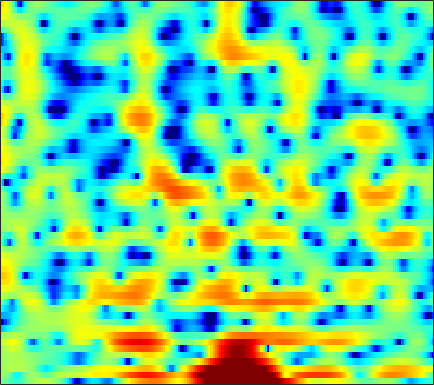

The table this chart was drawn from, first rows:
-0.15413, -0.47296, -0.99101, -1.5785, -2.0251, -2.5538, -2.9226, -3.0288, -2.8704, -2.3989, -1.7325, -1.1741, -0.42662, 0.25336, 0.68729, 1.1813, 1.5845, 1.825, 2.0512, 2.1425, 2.1178, 2.0475, 1.8661, 1.5796
0.7181, 0.704, 0.3626, -0.3574, -1.138, -2.445, -3.782, -4.451, -4.389, -3.348, -1.972, -1.036, -0.06857, 0.5615, 0.8216, 0.8904, 0.6656, 0.3502, -0.1904, -0.711, -1.021, -1.026, -0.7117, -0.1469
0.5225, 0.924, 1.32, 1.581, 1.704, 1.791, 1.826, 1.825, 1.801, 1.75, 1.653, 1.529, 1.275, 0.8957, 0.5042, -0.1816, -1.074, -1.865, -3.046, -4.23, -5.095, -5.295, -4.876, -3.951
0.5518, 0.8117, 1.097, 1.318, 1.443, 1.562, 1.627, 1.645, 1.627, 1.565, 1.446, 1.318, 1.103, 0.8411, 0.6181, 0.2931, -0.04723, -0.3037, -0.6345, -0.9488, -1.229, -1.418, -1.646, -1.856
0.7854, 1.007, 1.274, 1.49, 1.609, 1.702, 1.714, 1.672, 1.556, 1.379, 1.148, 0.948, 0.661, 0.3663, 0.1484, -0.1245, -0.3672, -0.5259, -0.7058, -0.8585, -0.9954, -1.095, -1.243, -1.421
0.03531, 0.89, 1.788, 2.422, 2.732, 2.932, 2.897, 2.713, 2.265, 1.596, 0.7239, -0.04871, -1.176, -2.273, -2.926, -3.389, -3.325, -3.023, -2.485, -1.969, -1.584, -1.389, -1.254, -1.238
1.583, 2.402, 3.248, 3.836, 4.109, 4.258, 4.162, 3.905, 3.28, 2.304, 0.9025, -0.5176, -3.048, -6.542, -9.763, -11.41, -7.999, -5.61, -3.419, -2.139, -1.587, -1.586, -2.104, -3.263
0.2943, 0.4819, 0.795, 1.132, 1.364, 1.609, 1.772, 1.822, 1.765, 1.563, 1.225, 0.9, 0.4381, 0.02891, -0.1993, -0.3565, -0.359, -0.296, -0.1883, -0.1522, -0.2795, -0.515, -1.048, -1.821
-7.132, -6.745, -5.775, -4.617, -3.763, -2.736, -1.876, -1.334, -0.7351, -0.2642, 0.0951, 0.3013, 0.5035, 0.6504, 0.7446, 0.8568, 0.949, 1, 1.038, 1.037, 1.006, 0.9647, 0.8914, 0.8035
-20.57, -15.9, -11.68, -8.896, -7.317, -5.618, -4.271, -3.43, -2.475, -1.671, -0.9886, -0.537, -0.02557, 0.382, 0.6326, 0.9036, 1.113, 1.237, 1.357, 1.429, 1.475, 1.496, 1.522, 1.555
-7.679, -7.717, -7.455, -6.94, -6.46, -5.688, -4.788, -4.068, -3.082, -2.127, -1.259, -0.6695, 0.02253, 0.5899, 0.9272, 1.256, 1.462, 1.553, 1.601, 1.585, 1.516, 1.441, 1.346, 1.291
-3.744, -4.535, -5.722, -6.97, -7.798, -8.197, -7.22, -5.835, -3.804, -1.956, -0.4355, 0.4736, 1.405, 2.079, 2.424, 2.684, 2.725, 2.621, 2.329, 1.893, 1.344, 0.893, 0.2971, -0.1915
-0.1143, -0.9943, -2.718, -5.188, -7.557, -10.09, -7.915, -5.104, -2.037, 0.1547, 1.763, 2.666, 3.501, 3.976, 4.12, 4.074, 3.766, 3.337, 2.484, 1.296, -0.2653, -1.706, -4.114, -7.059
1.977, 1.88, 1.541, 1.155, 0.9579, 0.8198, 0.8985, 1.127, 1.581, 2.051, 2.408, 2.601, 2.759, 2.736, 2.573, 2.158, 1.502, 0.8501, -0.2769, -1.752, -3.59, -5.215, -7.715, -10.39
3.61, 3.777, 3.841, 3.704, 3.524, 3.226, 2.859, 2.55, 2.098, 1.688, 1.286, 0.9711, 0.5949, 0.2445, -0.02497, -0.5255, -1.24, -1.898, -3.005, -4.447, -6.255, -7.734, -9.629, -11.21
5.659, 5.737, 5.658, 5.327, 4.892, 4.11, 3.086, 2.128, 0.5825, -1.185, -2.88, -3.846, -4.399, -4.147, -3.753, -3.326, -3.255, -3.529, -4.296, -5.546, -7.425, -9.417, -13.22, -19.41
6.525, 6.456, 6.137, 5.613, 5.041, 3.978, 2.54, 1.166, -1.234, -4.675, -9.769, -15.63, -14.98, -9.207, -6.873, -5.063, -4.125, -3.929, -4.143, -4.746, -5.651, -6.565, -7.747, -8.668
5.776, 5.659, 5.318, 4.843, 4.382, 3.579, 2.584, 1.738, 0.4781, -0.9093, -2.13, -2.805, -3.336, -3.385, -3.254, -3.12, -3.115, -3.208, -3.529, -4.113, -4.818, -5.448, -6.401, -7.434
4.656, 4.542, 4.337, 3.991, 3.686, 3.237, 2.716, 2.278, 1.706, 1.123, 0.5385, 0.1718, -0.2624, -0.6744, -0.9442, -1.285, -1.714, -2.057, -2.609, -3.327, -4.24, -5.038, -6.427, -8.198
3.449, 3.264, 3.048, 2.783, 2.595, 2.401, 2.23, 2.084, 1.9, 1.728, 1.463, 1.228, 0.9099, 0.53, 0.2186, -0.1851, -0.6034, -0.9751, -1.49, -2.042, -2.756, -3.366, -4.282, -5.446
1.634, 1.098, 0.3355, -0.0883, -0.1769, 0.01882, 0.4961, 0.9285, 1.348, 1.595, 1.667, 1.542, 1.217, 0.7907, 0.391, -0.1695, -0.6008, -0.8641, -1.087, -1.176, -1.221, -1.28, -1.342, -1.483
-0.8818, -2.391, -5.69, -10.44, -11.63, -6.693, -2.798, -0.8296, 0.8519, 1.639, 1.893, 1.733, 1, -0.1762, -1.347, -3.164, -4.568, -4.71, -3.898, -2.686, -1.481, -0.7801, -0.1078, 0.4802
-1.152, -1.398, -2.389, -3.319, -3.171, -1.978, -0.1892, 0.9159, 1.986, 2.592, 2.53, 2.157, 1.06, -0.8664, -2.889, -7.091, -13.23, -13.4, -7.999, -4.713, -3.022, -2.238, -1.711, -1.359
0.03552, 0.4741, 0.901, 1.196, 1.447, 1.823, 2.23, 2.524, 2.746, 2.825, 2.648, 2.301, 1.667, 0.7299, -0.07158, -1.133, -2.101, -2.472, -2.822, -3.047, -3.525, -4.269, -5.854, -8.939
0.9101, 1.045, 1.286, 1.497, 1.579, 1.742, 1.838, 1.922, 1.999, 1.935, 1.854, 1.693, 1.428, 1.057, 0.69, 0.2335, -0.3024, -0.6943, -1.294, -2, -2.797, -3.597, -4.838, -6.274
1, 0.9416, 0.803, 0.6845, 0.5968, 0.5168, 0.4827, 0.4675, 0.5559, 0.6295, 0.7206, 0.7932, 0.7857, 0.7653, 0.6744, 0.4959, 0.2591, -0.01154, -0.3505, -0.7885, -1.24, -1.573, -2.005, -2.207
0.9688, 0.6505, 0.05782, -0.6123, -1.047, -1.61, -1.877, -1.886, -1.679, -1.114, -0.5518, -0.1187, 0.382, 0.7322, 0.9429, 1.018, 0.9764, 0.8626, 0.6044, 0.2958, -0.08098, -0.3108, -0.5474, -0.662
1.582, 0.7458, -0.5463, -2.27, -3.881, -6.294, -8.393, -8.379, -6.375, -3.963, -1.837, -0.6454, 0.6492, 1.511, 1.929, 2.252, 2.253, 2.123, 1.654, 1.024, 0.2566, -0.3427, -0.9456, -1.25
2.226, 1.021, -0.5402, -2.667, -4.518, -7.592, -10.77, -10.78, -7.37, -3.952, -1.407, 0.07172, 1.535, 2.609, 3.068, 3.472, 3.43, 3.144, 2.369, 1.044, -0.9672, -3.219, -7.326, -10.51
0.1744, -1.364, -3.227, -4.343, -4.729, -4.82, -4.589, -4.015, -3.174, -1.979, -0.8133, 0.08989, 1.137, 2.012, 2.547, 2.977, 3.148, 2.989, 2.541, 1.511, 0.06475, -1.365, -3.238, -4.306
-3.51, -7.77, -19.55, -15.26, -10.14, -6.927, -5.265, -4.682, -3.932, -3.631, -2.987, -2.431, -1.383, -0.2966, 0.5646, 1.454, 2.105, 2.42, 2.536, 2.449, 2.163, 1.923, 1.593, 1.483
0.6117, -0.9763, -2.967, -3.744, -3.92, -3.85, -4.107, -4.725, -6.258, -8.715, -11.44, -11.03, -7.523, -4.051, -2.216, -0.3423, 0.8605, 1.514, 1.996, 2.3, 2.369, 2.37, 2.292, 2.286
4.488, 3.772, 2.674, 1.763, 1.027, 0.07765, -1.099, -2.164, -4.04, -6.413, -8.309, -8.282, -6.085, -3.712, -2.232, -0.8676, 0.04521, 0.4424, 0.6652, 0.6067, 0.3695, 0.1431, -0.09817, -0.2562
5.443, 4.975, 4.314, 3.568, 3.012, 2.205, 1.352, 0.7618, -0.09317, -0.7312, -1.182, -1.302, -1.208, -0.9679, -0.7673, -0.6207, -0.6741, -0.9873, -1.596, -2.732, -4.169, -5.462, -6.956, -7.684
5.066, 4.721, 4.262, 3.709, 3.28, 2.702, 2.147, 1.769, 1.321, 0.9853, 0.6944, 0.5503, 0.3562, 0.1913, -0.01939, -0.3647, -0.9891, -1.635, -2.907, -4.704, -7.345, -10.31, -16.64, -23.16
4.466, 4.149, 3.587, 2.985, 2.509, 1.938, 1.488, 1.196, 1.015, 0.8854, 0.8914, 0.9051, 0.9195, 0.8675, 0.7564, 0.4576, -0.0442, -0.5294, -1.456, -2.573, -3.948, -5.004, -6.269, -7.046
4.015, 3.465, 2.438, 1.236, 0.3159, -0.8166, -1.543, -1.713, -1.491, -0.9214, -0.2123, 0.2848, 0.8828, 1.298, 1.525, 1.621, 1.564, 1.368, 0.9943, 0.4493, -0.1968, -0.6875, -1.394, -1.974
3.795, 2.775, 0.928, -1.578, -4.113, -8.435, -13.01, -11.98, -8.117, -4.966, -2.756, -1.408, -0.0156, 1.073, 1.66, 2.244, 2.553, 2.609, 2.53, 2.251, 1.863, 1.49, 0.9573, 0.366
4.419, 3.238, 1.246, -1.393, -3.777, -7.335, -10.17, -10.57, -9.245, -7.207, -4.847, -3.217, -1.211, 0.3529, 1.251, 2.108, 2.562, 2.731, 2.657, 2.376, 1.911, 1.466, 0.8569, 0.1692
6.176, 5.167, 3.592, 1.551, -0.1862, -2.93, -6.383, -9.602, -16, -13.97, -7.661, -4.557, -1.556, 0.3876, 1.429, 2.232, 2.559, 2.554, 2.135, 1.423, 0.4552, -0.4124, -1.586, -2.666
6.65, 5.954, 4.827, 3.454, 2.235, 0.4415, -1.664, -3.162, -4.629, -4.508, -2.955, -1.543, -0.003138, 1.146, 1.678, 1.937, 1.755, 1.251, 0.1761, -1.418, -3.577, -5.525, -8.483, -11.12
5.061, 4.697, 4.035, 3.333, 2.793, 2.055, 1.413, 1.061, 0.721, 0.7211, 0.9406, 1.165, 1.467, 1.633, 1.557, 1.239, 0.507, -0.3507, -1.918, -4.124, -7.231, -10.26, -16.25, -26.36
2.907, 2.612, 2.24, 1.939, 1.813, 1.735, 1.803, 1.878, 2.061, 2.266, 2.441, 2.529, 2.567, 2.417, 2.184, 1.648, 0.81, -0.007866, -1.387, -3.183, -5.299, -7.042, -9.513, -11.71
-0.1035, -0.8725, -1.601, -1.808, -1.538, -0.6804, 0.3299, 1.07, 1.969, 2.646, 3.142, 3.393, 3.528, 3.458, 3.281, 2.818, 2.151, 1.51, 0.4602, -0.7619, -2.109, -3.164, -4.559, -5.856
-3.882, -6.446, -11.96, -16.04, -10.6, -5.349, -2.125, -0.3839, 1.285, 2.491, 3.318, 3.726, 4.026, 4.089, 3.968, 3.633, 3.101, 2.581, 1.726, 0.7748, -0.2851, -1.138, -2.272, -3.395
-3.09, -4.374, -5.947, -6.313, -5.464, -3.468, -1.429, -0.1481, 1.295, 2.406, 3.187, 3.584, 3.894, 3.943, 3.818, 3.482, 2.937, 2.411, 1.597, 0.6437, -0.4021, -1.245, -2.4, -3.623
-1.058, -1.398, -1.717, -1.651, -1.343, -0.6558, 0.2247, 0.9547, 1.873, 2.639, 3.228, 3.531, 3.713, 3.638, 3.435, 2.936, 2.219, 1.548, 0.5423, -0.6054, -1.83, -2.751, -4.037, -5.351
-0.6663, -1.053, -1.364, -1.34, -1.026, -0.3305, 0.6182, 1.403, 2.364, 3.187, 3.795, 4.068, 4.171, 3.976, 3.622, 2.854, 1.773, 0.7797, -0.7966, -2.503, -4.18, -5.285, -6.572, -7.65
-2.138, -3.432, -5.146, -6.05, -5.331, -3.149, -0.6889, 0.8952, 2.619, 3.914, 4.777, 5.145, 5.29, 5.038, 4.571, 3.543, 2.001, 0.4887, -2.204, -5.795, -10.12, -12.57, -12.17, -10.5
-4.407, -6.413, -10.24, -15.06, -12.23, -6.203, -2.165, 0.0412, 2.267, 3.81, 4.812, 5.258, 5.483, 5.277, 4.822, 3.833, 2.379, 0.9048, -1.646, -4.947, -8.865, -10.87, -10.47, -8.768
-6.313, -6.482, -6.35, -5.667, -4.68, -2.973, -1.074, 0.2896, 1.807, 2.998, 3.831, 4.228, 4.429, 4.286, 3.961, 3.267, 2.292, 1.398, 0.05432, -1.324, -2.574, -3.316, -3.964, -4.306
-12.81, -10.71, -7.792, -5.293, -3.684, -1.788, -0.1848, 0.8108, 1.946, 2.812, 3.397, 3.641, 3.73, 3.564, 3.3, 2.761, 2.038, 1.434, 0.6076, -0.2164, -0.9513, -1.45, -1.975, -2.398
-13.13, -10.27, -6.531, -3.714, -2.097, -0.3501, 0.9898, 1.799, 2.631, 3.185, 3.486, 3.546, 3.433, 3.093, 2.7, 2.007, 1.183, 0.5135, -0.3514, -1.098, -1.646, -1.904, -2.092, -2.189
-2.644, -2.027, -1.043, 0.03307, 0.7796, 1.653, 2.37, 2.8, 3.181, 3.38, 3.384, 3.264, 2.897, 2.278, 1.615, 0.474, -0.9601, -2.217, -4.049, -5.541, -6.009, -5.585, -4.595, -3.605
1.722, 1.891, 2.139, 2.359, 2.51, 2.639, 2.703, 2.69, 2.642, 2.545, 2.367, 2.159, 1.713, 1.025, 0.2819, -1.077, -3.063, -5.144, -9.375, -18.24, -20.69, -12.52, -7.686, -5.052
3.908, 3.771, 3.495, 3.076, 2.686, 2.08, 1.41, 0.924, 0.4303, 0.1451, 0.06912, 0.06845, 0.05373, -0.1222, -0.4007, -1.074, -2.091, -3.077, -4.482, -5.597, -5.87, -5.418, -4.407, -3.356
5.371, 4.953, 4.159, 3.101, 2.084, 0.4287, -1.612, -3.284, -5.282, -5.8, -4.597, -3.356, -1.918, -0.9338, -0.4779, -0.22, -0.2669, -0.4391, -0.757, -1.079, -1.31, -1.399, -1.443, -1.421
6.213, 5.563, 4.434, 2.999, 1.684, -0.5439, -3.53, -6.568, -12.69, -14.3, -8.245, -5.197, -2.587, -0.9178, -0.1119, 0.5773, 0.8923, 0.9493, 0.8042, 0.4818, 0.04497, -0.3515, -0.9013, -1.488
